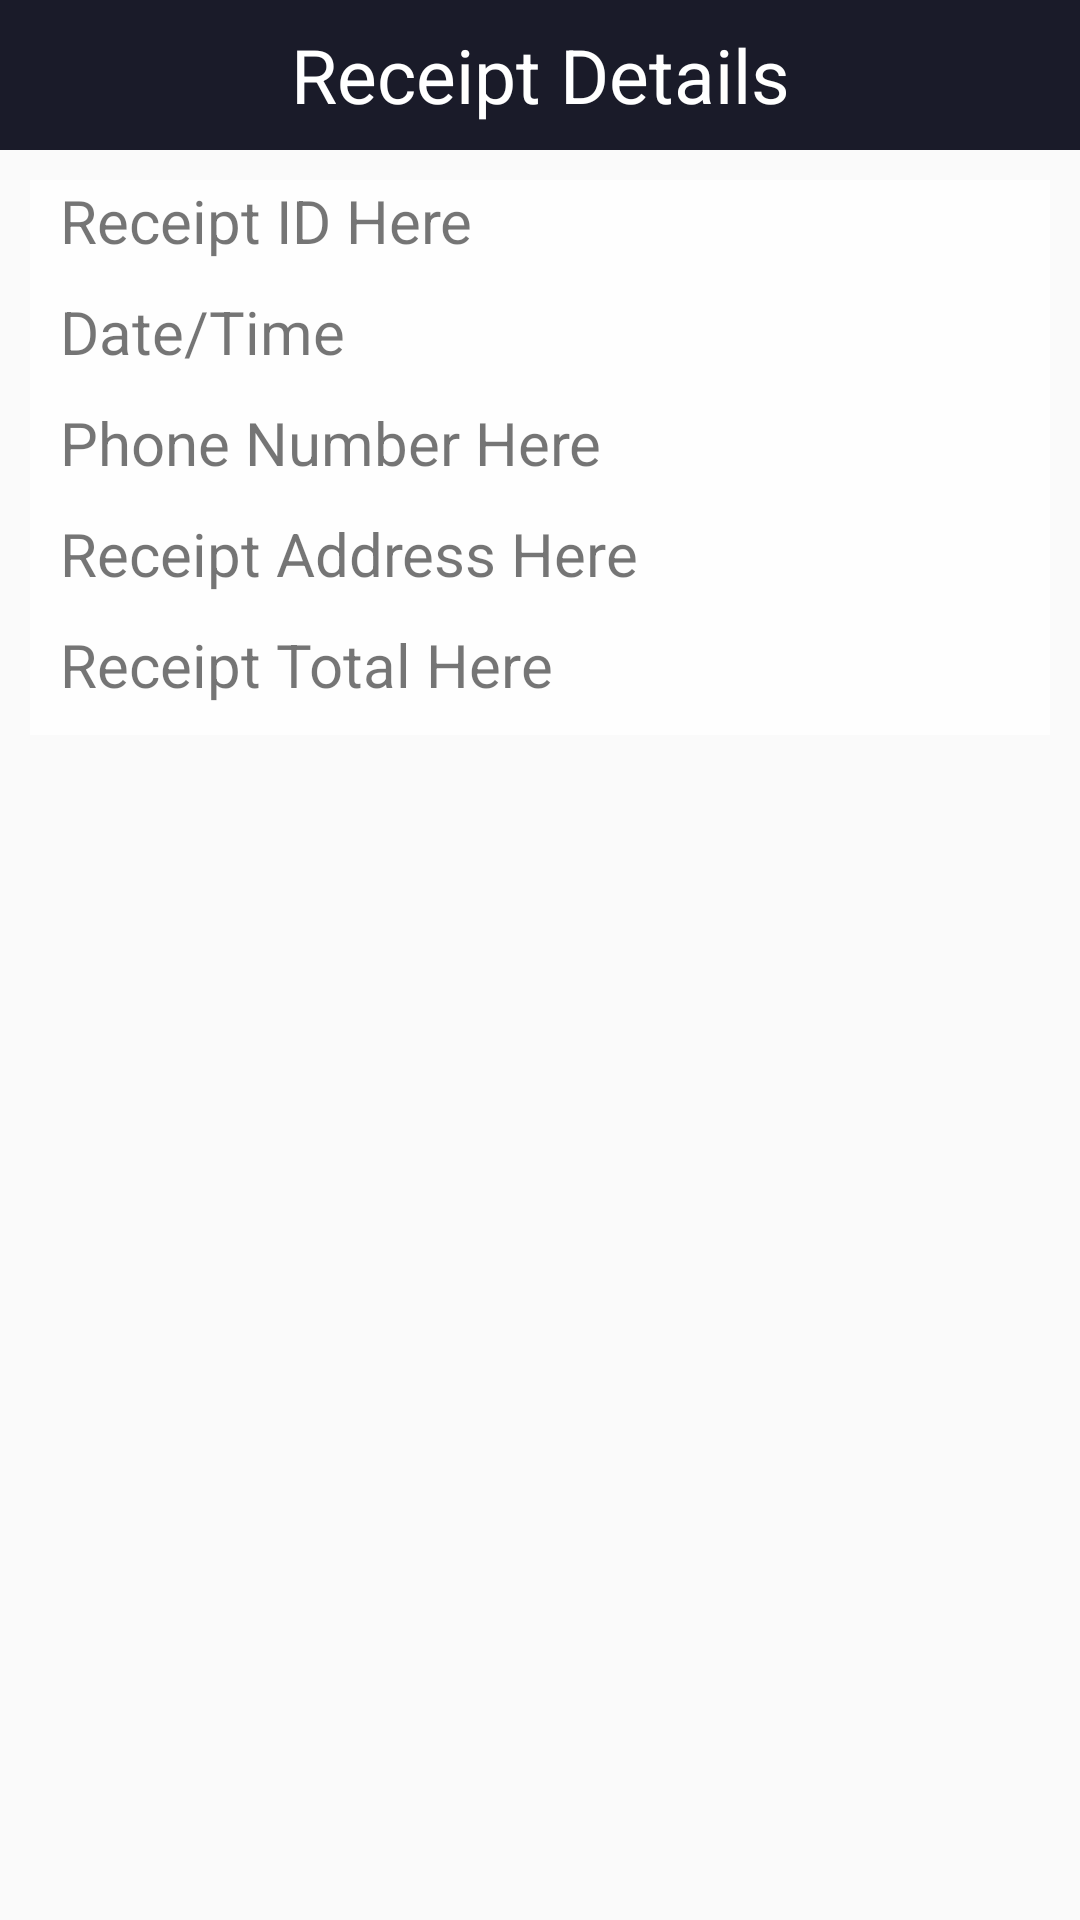

Layout XML and referenced resources for this Android screen:
<!-- AndroidManifest.xml: application theme AppTheme -->
<!-- res/layout/activity_order_receipt_details.xml -->
<?xml version="1.0" encoding="utf-8"?>
<androidx.constraintlayout.widget.ConstraintLayout xmlns:android="http://schemas.android.com/apk/res/android"
    xmlns:app="http://schemas.android.com/apk/res-auto"
    xmlns:tools="http://schemas.android.com/tools"
    android:layout_width="match_parent"
    android:layout_height="match_parent"
    android:orientation="vertical"
    tools:context=".OrderReceiptDetailsActivity"
    android:background="@drawable/shoppingcart">

    <androidx.appcompat.widget.Toolbar
        android:id="@+id/toolbar_receipt_details"
        android:layout_width="match_parent"
        android:layout_height="50dp"
        android:background="@color/splashname"
        app:layout_constraintTop_toTopOf="parent">

        <ImageView
            android:id="@+id/back_btn_receipt_details"
            android:layout_width="wrap_content"
            android:layout_height="wrap_content"
            android:background="@drawable/ic_arrow_back_white_50dp"/>


    </androidx.appcompat.widget.Toolbar>

    <LinearLayout
        android:layout_width="match_parent"
        android:layout_height="50dp"
        android:orientation="horizontal"
        android:gravity="center"
        app:layout_constraintTop_toTopOf="parent">

        <TextView
            android:layout_width="match_parent"
            android:layout_height="wrap_content"
            android:text="Receipt Details"
            android:textColor="@color/White"
            android:textSize="25sp"
            android:gravity="center"/>

    </LinearLayout>

    <ScrollView
        android:layout_width="match_parent"
        android:layout_height="0dp"
        app:layout_constraintTop_toBottomOf="@+id/toolbar_receipt_details"
        app:layout_constraintBottom_toBottomOf="parent">

        <LinearLayout
            android:layout_width="match_parent"
            android:layout_height="wrap_content"
            android:orientation="vertical"
            android:padding="10dp">

            <LinearLayout
                android:layout_width="match_parent"
                android:layout_height="wrap_content"
                android:orientation="vertical"
                android:background="#CFFFFFFF"
                android:paddingLeft="10dp"
                android:layout_marginBottom="10dp">

                <TextView
                    android:id="@+id/receipt_id_details"
                    android:layout_width="match_parent"
                    android:layout_height="wrap_content"
                    android:text="Receipt ID Here"
                    android:textSize="20sp"
                    android:layout_marginBottom="10dp"/>

                <TextView
                    android:id="@+id/receipt_date_time_details"
                    android:layout_width="match_parent"
                    android:layout_height="wrap_content"
                    android:text="Date/Time"
                    android:textSize="20sp"
                    android:layout_marginBottom="10dp"/>

                <TextView
                    android:id="@+id/receipt_phone_details"
                    android:layout_width="match_parent"
                    android:layout_height="wrap_content"
                    android:text="Phone Number Here"
                    android:textSize="20sp"
                    android:layout_marginBottom="10dp"/>

                <TextView
                    android:id="@+id/receipt_address_details"
                    android:layout_width="match_parent"
                    android:layout_height="wrap_content"
                    android:text="Receipt Address Here"
                    android:textSize="20sp"
                    android:layout_marginBottom="10dp"/>

                <TextView
                    android:id="@+id/receipt_total_details"
                    android:layout_width="match_parent"
                    android:layout_height="wrap_content"
                    android:text="Receipt Total Here"
                    android:textSize="20sp"
                    android:layout_marginBottom="10dp"/>


            </LinearLayout>

           <androidx.recyclerview.widget.RecyclerView
               android:id="@+id/receipt_details_list"
               android:layout_width="match_parent"
               android:layout_height="match_parent"/>

        </LinearLayout>

    </ScrollView>

</androidx.constraintlayout.widget.ConstraintLayout>
<!-- resources referenced by this layout -->
<resources>
  <color name="White">#FFFFFF</color>
  <color name="splashname">#1a1b29</color>
  <style name="AppTheme" parent="Theme.AppCompat.Light.NoActionBar">
          
          <item name="colorPrimary">@color/splashname</item>
          <item name="colorPrimaryDark">@color/colorPrimaryDark</item>
          <item name="colorAccent">@color/colorAccent</item>
          <item name="windowNoTitle">true</item>
          <item name="windowActionBar">false</item>
          <item name="android:windowFullscreen">true</item>
          <item name="android:windowContentOverlay">@null</item>
      </style>
  <color name="colorPrimaryDark">#CC7f4E</color>
  <color name="colorAccent">#D81B60</color>
</resources>
